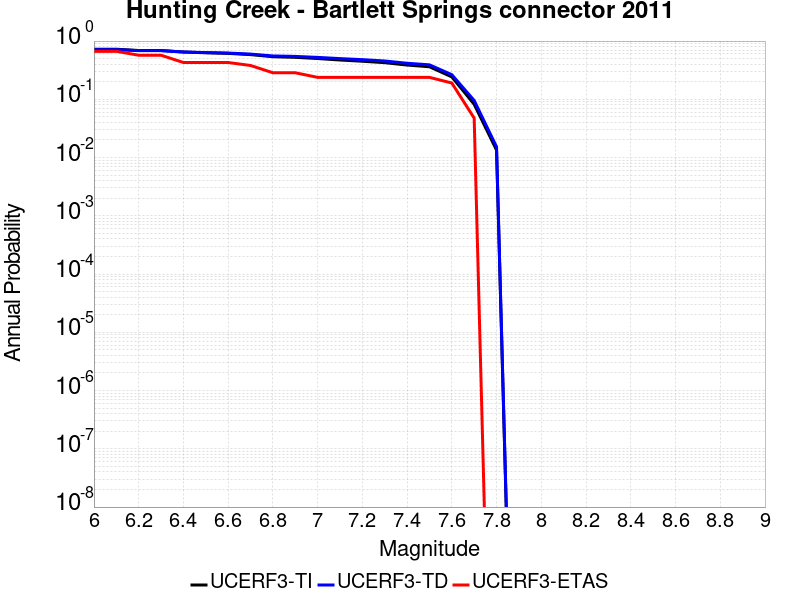

The file beside this chart, header and first rows:
Magnitude, UCERF3-TI Prob, UCERF3-TD Prob, UCERF3-ETAS Prob
6.0, 0.7244, 0.7142, 0.6667
6.1, 0.7244, 0.7142, 0.6667
6.2, 0.6887, 0.684, 0.5714
6.3, 0.6887, 0.684, 0.5714
6.4, 0.6478, 0.6498, 0.4286
6.5, 0.6293, 0.6346, 0.4286
6.6, 0.6145, 0.6225, 0.4286
6.7, 0.5851, 0.5978, 0.381
6.8, 0.5386, 0.5554, 0.2857
6.9, 0.5259, 0.5455, 0.2857
7.0, 0.5017, 0.5246, 0.2381
7.1, 0.4731, 0.5001, 0.2381
7.2, 0.4506, 0.4797, 0.2381
7.3, 0.4257, 0.4552, 0.2381
7.4, 0.3874, 0.4161, 0.2381
7.5, 0.3624, 0.3908, 0.2381
7.6, 0.2427, 0.265, 0.1905
7.7, 0.08217, 0.09549, 0.04762
7.8, 0.01344, 0.01527, 0.0
